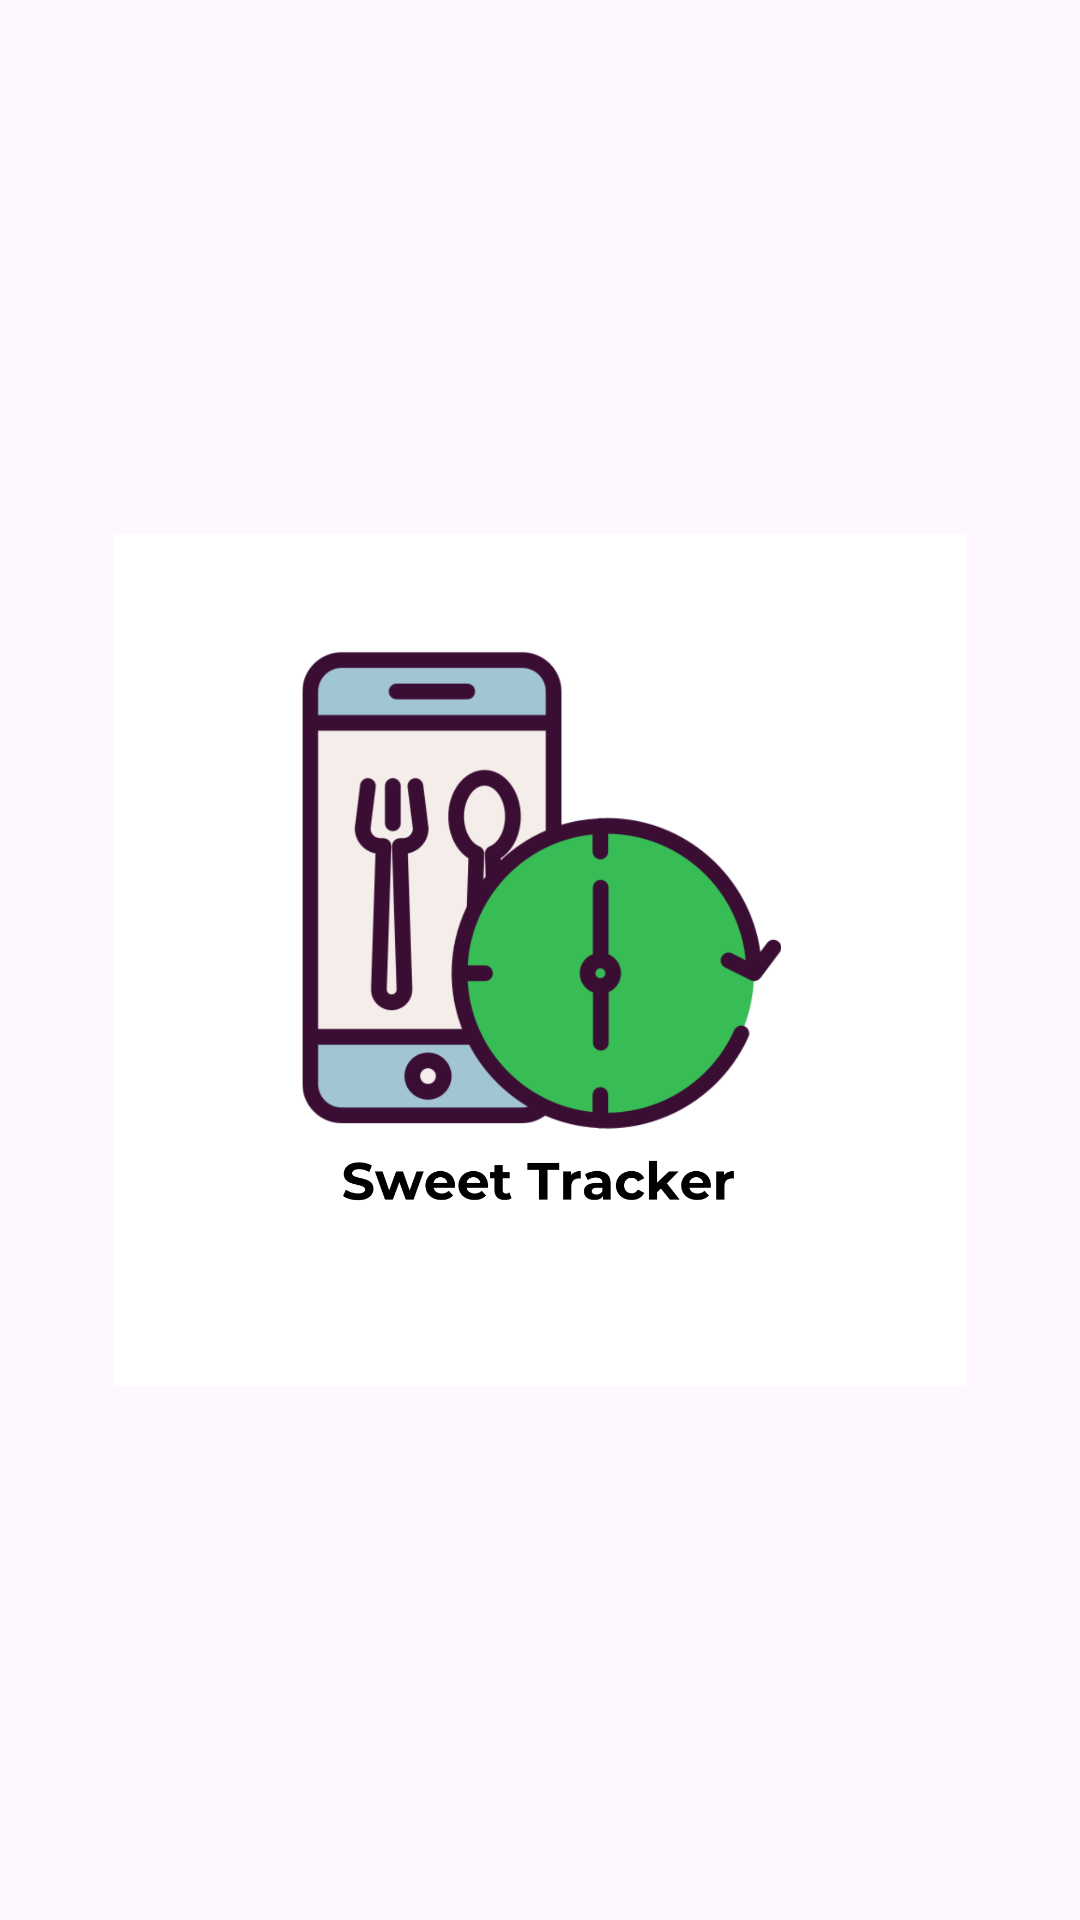

Layout XML and referenced resources for this Android screen:
<!-- AndroidManifest.xml: application theme Theme.SweetTrack -->
<!-- res/layout/fragment_splash.xml -->
<androidx.constraintlayout.widget.ConstraintLayout
    xmlns:android="http://schemas.android.com/apk/res/android"
    xmlns:app="http://schemas.android.com/apk/res-auto"
    xmlns:tools="http://schemas.android.com/tools"
    android:layout_width="match_parent"
    android:layout_height="match_parent"
    tools:context="com.capstone.sweettrack.view.ui.splash.SplashFragment">

    <ImageView
        android:id="@+id/logo"
        android:layout_width="284dp"
        android:layout_height="340dp"
        android:src="@drawable/sweet_track_logo"
        app:layout_constraintBottom_toBottomOf="parent"
        app:layout_constraintEnd_toEndOf="parent"
        app:layout_constraintStart_toStartOf="parent"
        app:layout_constraintTop_toTopOf="parent" />
</androidx.constraintlayout.widget.ConstraintLayout>
<!-- resources referenced by this layout -->
<resources>
  <!-- drawable sweet_track_logo: png bitmap (drawable, 125679 bytes) -->
  <style name="Theme.SweetTrack" parent="Base.Theme.SweetTrack" />
  <style name="Base.Theme.SweetTrack" parent="Theme.Material3.DayNight">
          
           <item name="colorPrimary">@color/greenButton</item>
      </style>
  <color name="greenButton">#5F6F65</color>
</resources>
